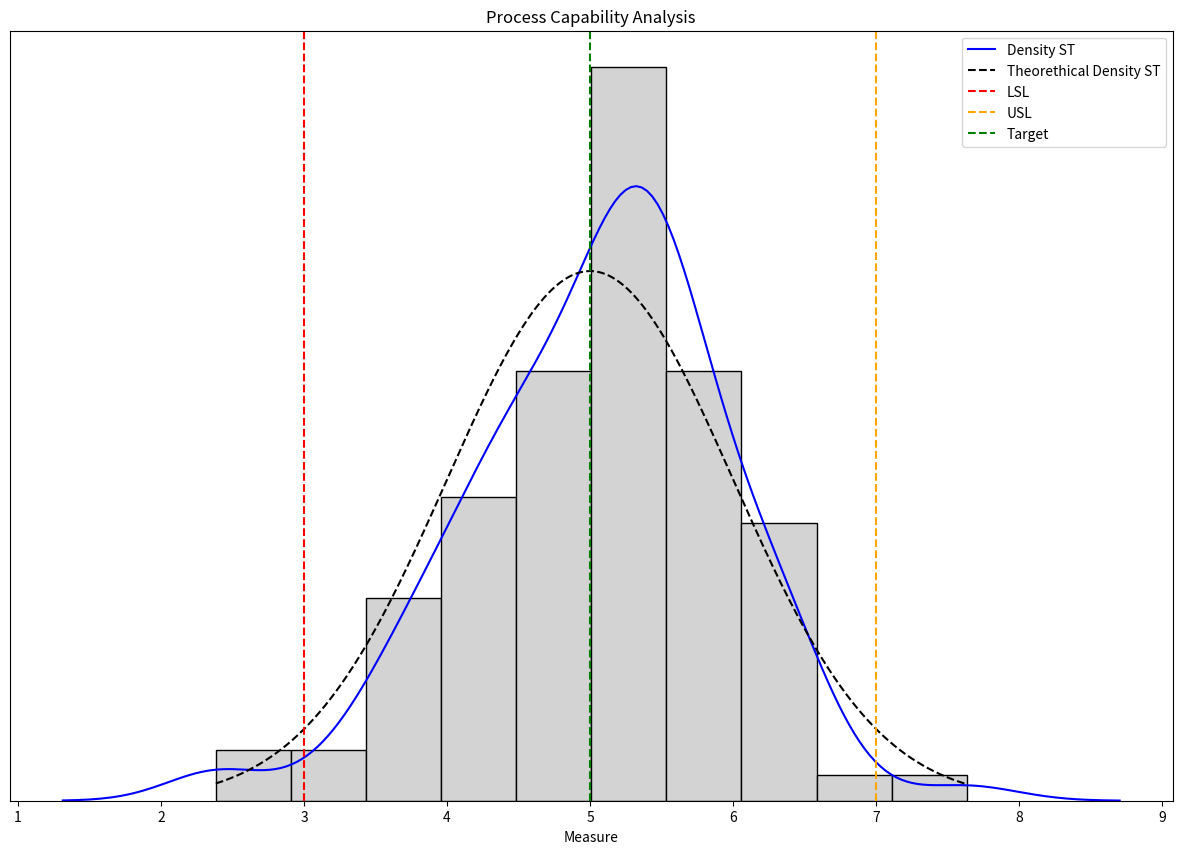

Python code for this plot:
# Import required libraries
import pandas as pd
import numpy as np
import matplotlib.pyplot as plt
import seaborn as sns
from scipy.stats import norm

# Set specification limits
target = 5
LSL = 3
USL = 7

# Generate normally distributed data points
data = np.random.normal(loc=target,scale=1,size=100)

# Generate probability density function 
x = np.linspace(min(data), max(data), 1000)
y = norm.pdf(x, loc=5, scale=1)

# Plot histogram for data along with probability density functions and specification limits
plt.figure(figsize=(15,10))
plt.hist(data, color="lightgrey", edgecolor="black", density=True)
sns.kdeplot(data, color="blue", label="Density ST")
plt.plot(x, y, linestyle="--", color="black", label="Theorethical Density ST")
plt.axvline(LSL, linestyle="--", color="red", label="LSL")
plt.axvline(USL, linestyle="--", color="orange", label="USL")
plt.axvline(target, linestyle="--", color="green", label="Target")
plt.title('Process Capability Analysis')
plt.xlabel("Measure")
plt.ylabel("")
plt.yticks([])
plt.legend()
plt.show()